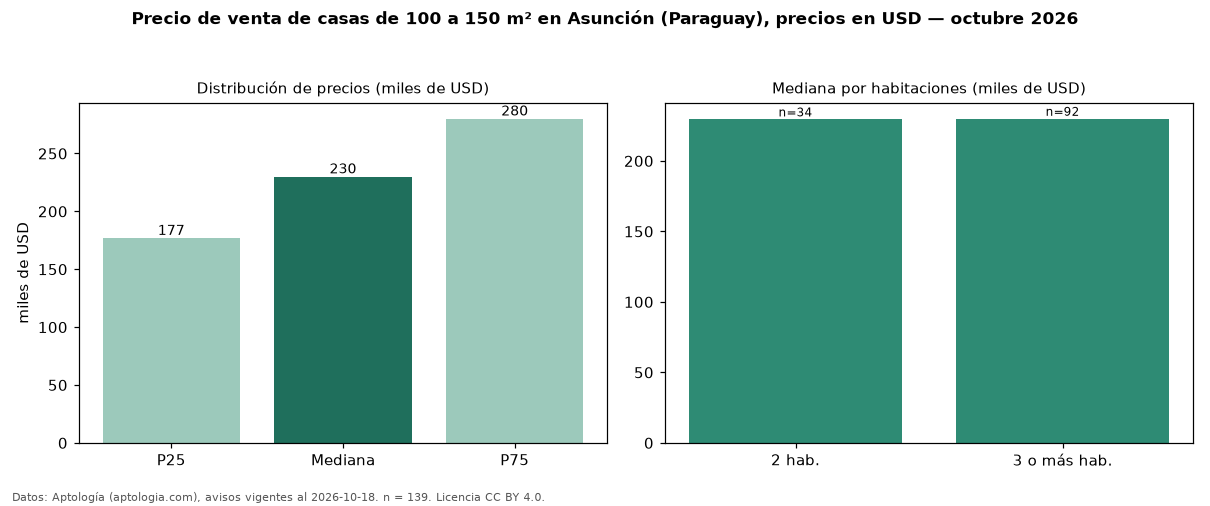

Values plotted in this chart, from the file beside it:
seccion, metrica, valor, moneda, n
filtro, area4, de 100 a 150 m², , 139
precio, p25, 176851, USD, 139
precio, mediana, 230000, USD, 139
precio, p75, 280000, USD, 139
precio, minimo, 70000, USD, 139
precio, maximo, 1400000, USD, 139
m2, mediana_precio_m2, 1754, USD, 131
m2, area_mediana_m2, 120.0, m2, 131
banos, mediana_banos, 3.0, , 
parqueadero, pct_con_parqueadero, 100.0, %, 80
habitaciones, 2, 229457, USD, 34
habitaciones, 3+, 229900, USD, 92
fuente, fecha_datos, 2026-10-18, , 
fuente, atribucion, https://www.aptologia.com/py/venta/asunc…, , 
fuente, licencia, CC BY 4.0, , 
